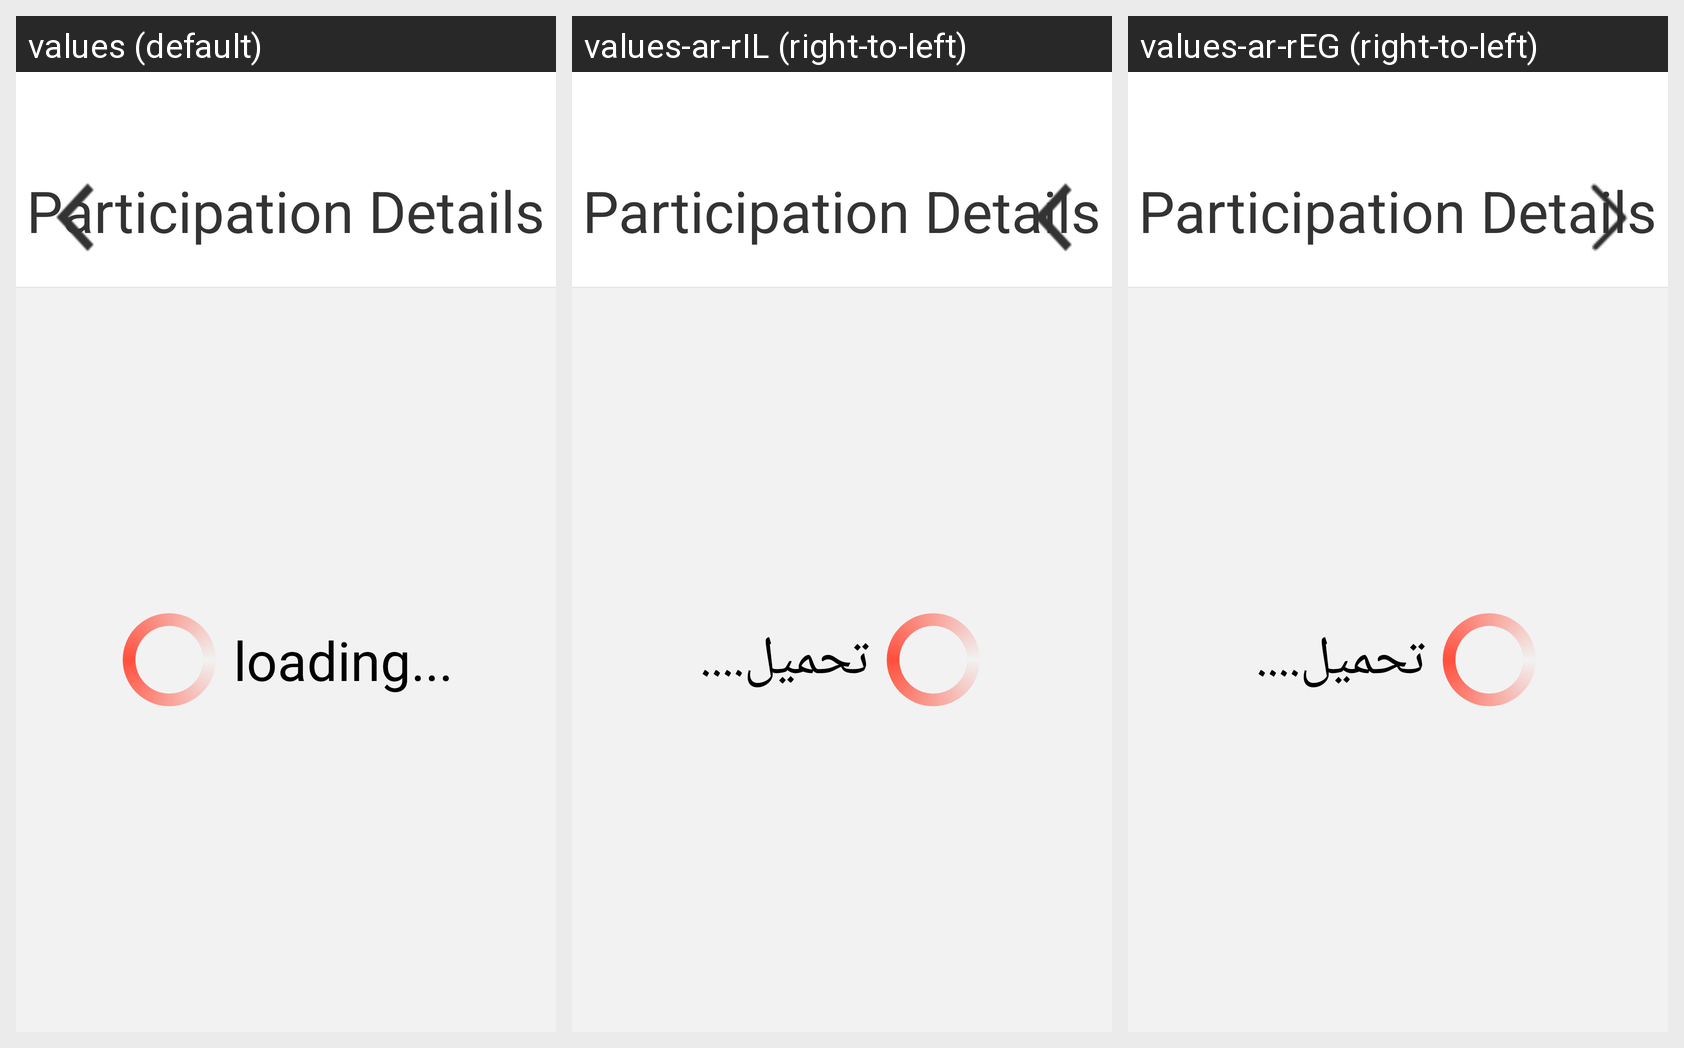

Translations of the strings shown on this Android screen, per locale in the grid:
Android screen res/layout/pager_participation.xml rendered under 3 locales, left to right: values (default), values-ar-rIL (right-to-left), values-ar-rEG (right-to-left). Device: Nexus 5 (rendered at 1080×1920; each locale shown at half size, 540×960, under a caption strip naming it); theme AppTheme.
Other locales in the repository, not shown: values-ar-rAE, values-ms-rMY, values-zh-rCN.
Strings drawn on this screen, with the default value and each locale's value (text and hints the layout hard-codes, and strings that could not be matched under every locale, appear in the picture but are not listed):

ParticipationDetails
  values: Participation Details
  values-ar-rIL: Participation Details  [not translated; the default value is used]
  values-ar-rEG: Participation Details  [not translated; the default value is used]

People
  values: Total Coins
  values-ar-rIL: عدد الأشخاص
  values-ar-rEG: عدد الأشخاص

loading...
  values: loading...
  values-ar-rIL: تحميل....
  values-ar-rEG: تحميل....
